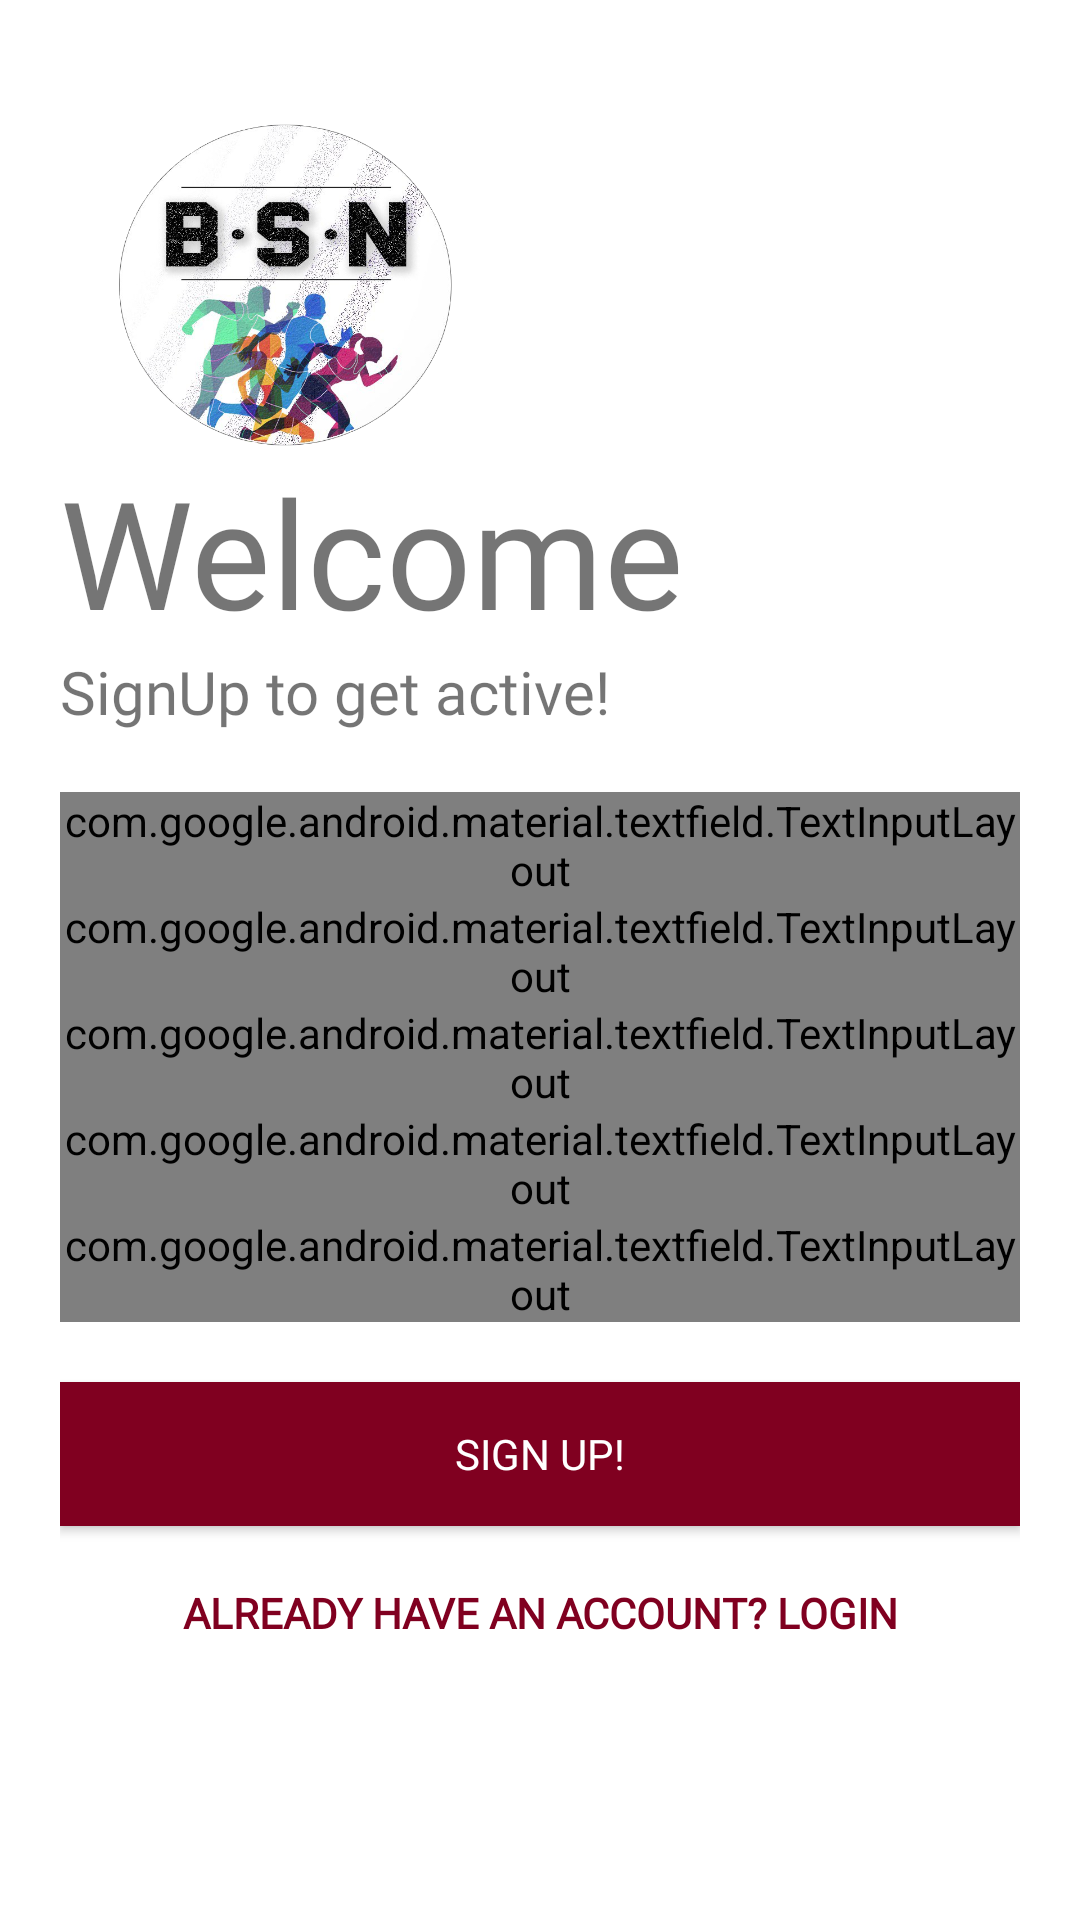

Produce the Android XML layout that renders to this screen, including the resource entries it uses.
<!-- AndroidManifest.xml: application theme AppTheme -->
<!-- res/layout/activity_sign_up.xml -->
<?xml version="1.0" encoding="utf-8"?>
<LinearLayout xmlns:android="http://schemas.android.com/apk/res/android"
    xmlns:app="http://schemas.android.com/apk/res-auto"
    xmlns:tools="http://schemas.android.com/tools"
    android:layout_width="match_parent"
    android:layout_height="match_parent"
    tools:context=".SignUp"
    android:orientation="vertical"
    android:background="#fff"
    android:padding="20dp">
    
    
    <ImageView
        android:layout_width="150dp"
        android:layout_height="150dp"
        android:src="@drawable/bsn_logo2"/>

    <TextView
        android:layout_width="wrap_content"
        android:layout_height="wrap_content"
        android:text="Welcome"
        android:textSize="50sp"
        android:fontFamily="@font/changa_one"
        android:layout_marginTop="-20dp"/>

    <TextView
        android:layout_width="wrap_content"
        android:layout_height="wrap_content"
        android:text="SignUp to get active!"
        android:fontFamily="@font/antic"
        android:textSize="20sp"/>


    <LinearLayout
        android:layout_width="match_parent"
        android:layout_height="wrap_content"
        android:orientation="vertical"
        android:layout_marginTop="20dp"
        android:layout_marginBottom="20dp">

        <com.google.android.material.textfield.TextInputLayout
            android:id="@+id/name"
            android:layout_width="match_parent"
            android:layout_height="wrap_content"
            android:hint="Full Name"
            style="@style/Widget.MaterialComponents.TextInputLayout.OutlinedBox">

            <com.google.android.material.textfield.TextInputEditText
                android:layout_width="match_parent"
                android:layout_height="wrap_content"
                android:inputType="text"/>

        </com.google.android.material.textfield.TextInputLayout>

        <com.google.android.material.textfield.TextInputLayout
            android:id="@+id/username"
            android:layout_width="match_parent"
            android:layout_height="wrap_content"
            android:hint="Username"
            app:counterEnabled="true"
            app:counterMaxLength="20"
            style="@style/Widget.MaterialComponents.TextInputLayout.OutlinedBox">

            <com.google.android.material.textfield.TextInputEditText
                android:layout_width="match_parent"
                android:layout_height="wrap_content"
                android:inputType="text"/>

        </com.google.android.material.textfield.TextInputLayout>


        <com.google.android.material.textfield.TextInputLayout
            android:id="@+id/email"
            android:layout_width="match_parent"
            android:layout_height="wrap_content"
            android:hint="Email address"
            style="@style/Widget.MaterialComponents.TextInputLayout.OutlinedBox">

            <com.google.android.material.textfield.TextInputEditText
                android:layout_width="match_parent"
                android:layout_height="wrap_content"
                android:inputType="textEmailAddress"/>

        </com.google.android.material.textfield.TextInputLayout>

        <com.google.android.material.textfield.TextInputLayout
            android:id="@+id/phoneNo"
            android:layout_width="match_parent"
            android:layout_height="wrap_content"
            android:hint="Phone Number"
            style="@style/Widget.MaterialComponents.TextInputLayout.OutlinedBox">

            <com.google.android.material.textfield.TextInputEditText
                android:layout_width="match_parent"
                android:layout_height="wrap_content"
                android:inputType="number"/>

        </com.google.android.material.textfield.TextInputLayout>

        <com.google.android.material.textfield.TextInputLayout
            android:id="@+id/password1"
            android:layout_width="match_parent"
            android:layout_height="wrap_content"
            android:hint="Password"
            style="@style/Widget.MaterialComponents.TextInputLayout.OutlinedBox"
            app:passwordToggleEnabled="true">

            <com.google.android.material.textfield.TextInputEditText
                android:layout_width="match_parent"
                android:layout_height="wrap_content"
                android:inputType="textPassword"/>

        </com.google.android.material.textfield.TextInputLayout>


    </LinearLayout>

<Button
    android:layout_width="match_parent"
    android:layout_height="wrap_content"
    android:text="SIGN UP!"
    android:fontFamily="@font/antic"
    android:background="@color/colorPrimary"
    android:textColor="#fff"/>

    <Button
        android:layout_width="match_parent"
        android:layout_height="wrap_content"
        android:layout_gravity="center"
        android:layout_margin="5dp"
        android:background="#00000000"
        android:elevation="0dp"
        android:text="Already have an account? LogIn"
        android:fontFamily="@font/antic"
        android:textColor="@color/colorPrimary"
        android:textStyle="bold"/>


</LinearLayout>
<!-- resources referenced by this layout -->
<resources>
  <color name="colorPrimary">#800020</color>
  <!-- drawable bsn_logo2: png bitmap (drawable, 435329 bytes) -->
  <style name="AppTheme" parent="Theme.AppCompat.Light.DarkActionBar">
          
          <item name="colorPrimary">@color/colorPrimary</item>
          <item name="colorPrimaryDark">@color/colorPrimaryDark</item>
          <item name="colorAccent">@color/colorAccent</item>
          
          <item name="android:windowContentTransitions">true</item>
          
      </style>
  <color name="colorPrimaryDark">#800020</color>
  <color name="colorAccent">#D81B60</color>
</resources>
